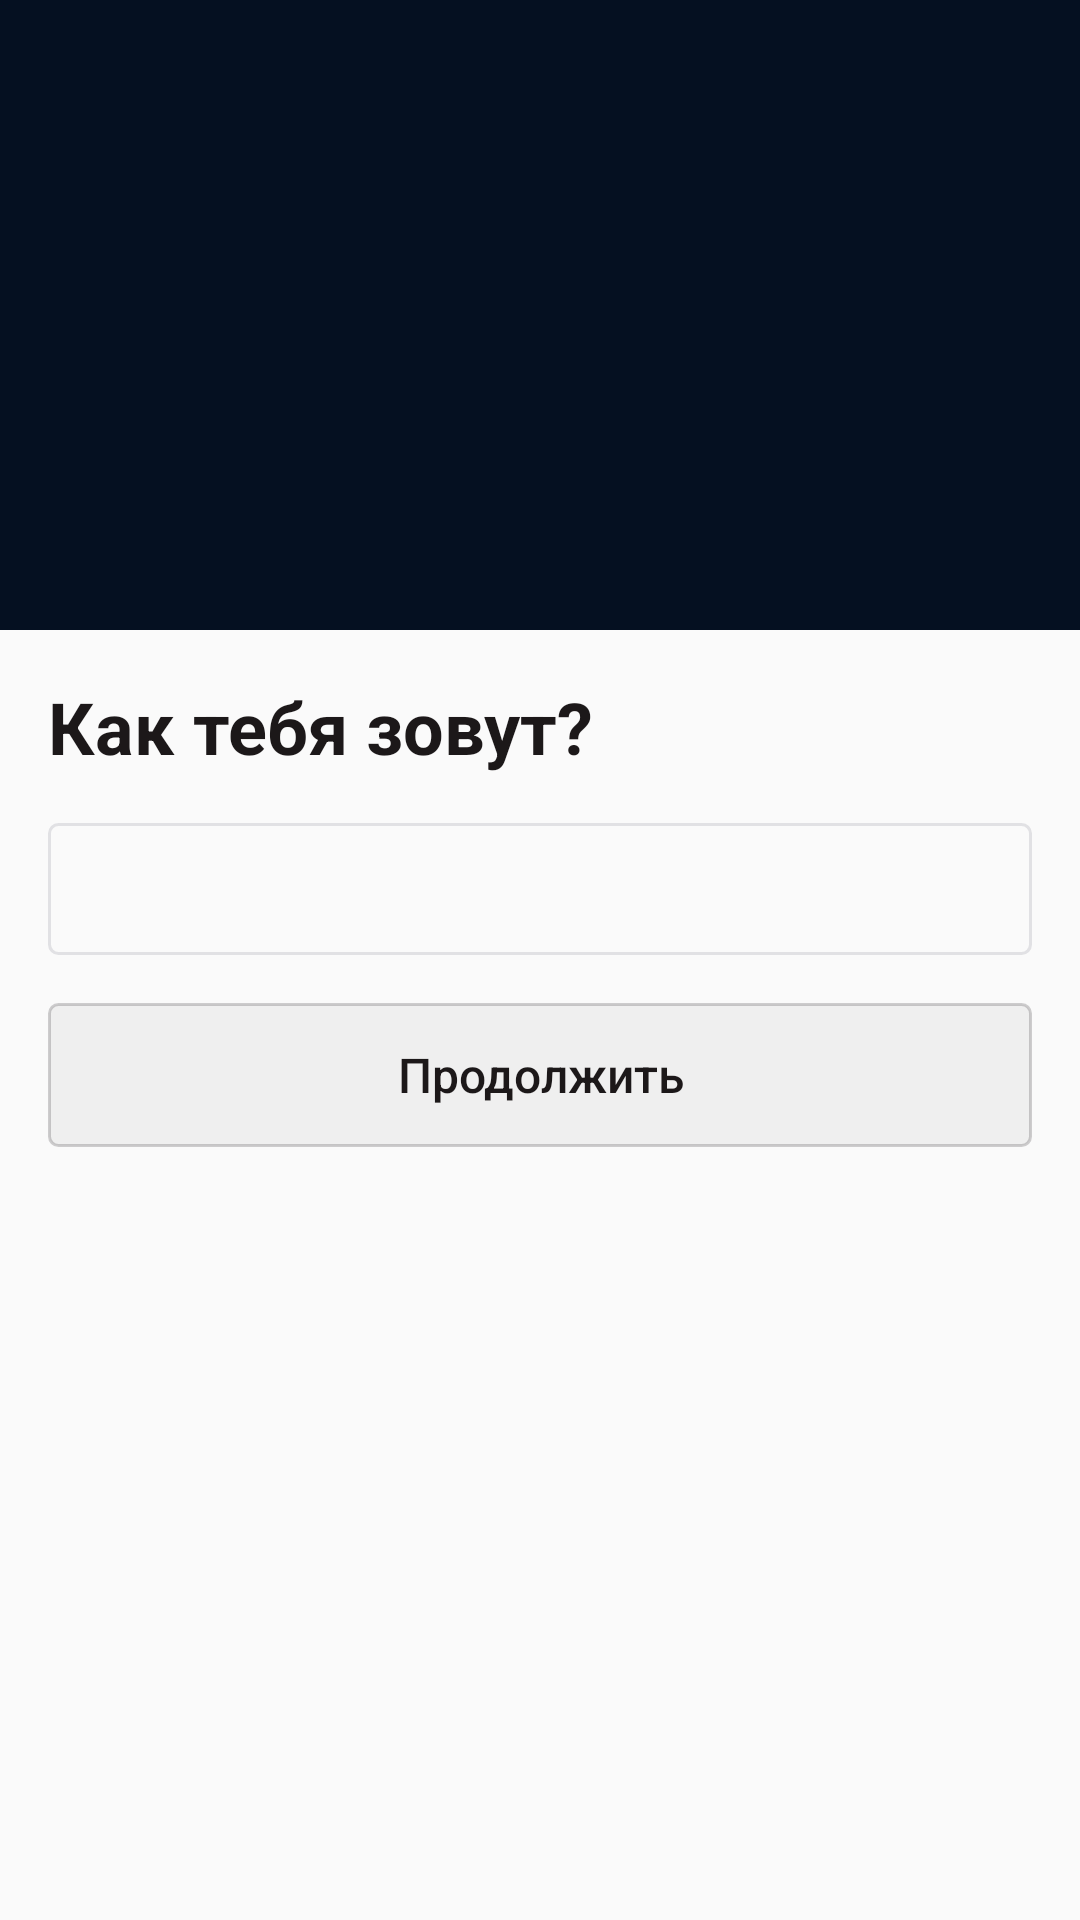

This screen was rendered from an Android layout file. Write that file and the resources it references.
<!-- AndroidManifest.xml: application theme Theme.ConfApp -->
<!-- res/layout/activity_hello.xml -->
<?xml version="1.0" encoding="utf-8"?>
<LinearLayout
    xmlns:android="http://schemas.android.com/apk/res/android"
    xmlns:app="http://schemas.android.com/apk/res-auto"
    xmlns:tools="http://schemas.android.com/tools"
    android:layout_width="match_parent"
    android:layout_height="match_parent"
    android:orientation="vertical"
    tools:context=".hello.presentation.HelloActivity"
    >

    <FrameLayout
        android:layout_width="match_parent"
        android:layout_height="@dimen/activity_hello_header_height"
        android:background="@color/activity_hello_header_background"
        >

        <ImageView
            android:layout_width="match_parent"
            android:layout_height="match_parent"
            android:scaleType="matrix"
            android:src="@drawable/bg"
            />

        <LinearLayout
            android:layout_width="match_parent"
            android:layout_height="match_parent"
            android:orientation="vertical"
            >

            <ImageView
                android:layout_width="match_parent"
                android:layout_height="wrap_content"
                android:layout_gravity="center"
                android:layout_marginTop="@dimen/activity_hello_logo_margin_top"
                android:src="@drawable/ic_logo_white"
                />

            <ImageView
                android:layout_width="wrap_content"
                android:layout_height="wrap_content"
                android:layout_gravity="center"
                android:src="@drawable/ic_virus"
                />

        </LinearLayout>
    </FrameLayout>

    <LinearLayout
        android:layout_width="match_parent"
        android:layout_height="match_parent"
        android:orientation="vertical"
        android:padding="@dimen/activity_hello_content_padding"
        >

        <TextView
            android:id="@+id/textView"
            android:layout_width="match_parent"
            android:layout_height="wrap_content"
            android:text="@string/activity_hello_what_is_your_name"
            android:textColor="@color/text_primary_dark"
            android:textSize="@dimen/activity_hello_title_size"
            android:textStyle="bold"
            />

        <EditText
            android:id="@+id/activity_hello_name_input"
            android:layout_width="match_parent"
            android:layout_height="@dimen/activity_hello_edit_text_height"
            android:layout_marginTop="@dimen/activity_hello_edit_text_margin_top"
            android:background="@drawable/edit_text_border"
            android:inputType="text"
            android:paddingHorizontal="@dimen/activity_hello_edit_text_padding_horizontal"
            />

        <Button
            android:id="@+id/activity_hello_continue_button"
            android:layout_width="match_parent"
            android:layout_height="wrap_content"
            android:layout_marginTop="@dimen/activity_hello_continue_button_margin_top"
            android:background="@drawable/button_background_selector"
            android:enabled="false"
            android:padding="@dimen/activity_hello_continue_button_padding"
            android:text="@string/action_continue"
            android:textAllCaps="false"
            android:textColor="@color/button_text_color_selector"
            android:textSize="@dimen/activity_hello_continue_button_text_size"
            />

    </LinearLayout>

</LinearLayout>
<!-- resources referenced by this layout -->
<resources>
  <color name="activity_hello_header_background">#051021</color>
  <color name="text_primary_dark">#1C1819</color>
  <dimen name="activity_hello_content_padding">16dp</dimen>
  <dimen name="activity_hello_continue_button_margin_top">16dp</dimen>
  <dimen name="activity_hello_continue_button_padding">10dp</dimen>
  <dimen name="activity_hello_continue_button_text_size">16sp</dimen>
  <dimen name="activity_hello_edit_text_height">44dp</dimen>
  <dimen name="activity_hello_edit_text_margin_top">16dp</dimen>
  <dimen name="activity_hello_edit_text_padding_horizontal">16dp</dimen>
  <dimen name="activity_hello_header_height">210dp</dimen>
  <dimen name="activity_hello_logo_margin_top">40dp</dimen>
  <dimen name="activity_hello_title_size">24sp</dimen>
  <!-- drawable button_background_selector (drawable) -->
  <?xml version="1.0" encoding="utf-8"?>
  <selector
      xmlns:android="http://schemas.android.com/apk/res/android"
      >
      <item
          android:drawable="@drawable/button_background_enabled"
          android:state_enabled="true"
          />
      <item
          android:drawable="@drawable/button_background_disabled"
          />
  </selector>
  <!-- drawable edit_text_border (drawable) -->
  <?xml version="1.0" encoding="utf-8"?>
  <shape
      xmlns:android="http://schemas.android.com/apk/res/android"
      android:shape="rectangle"
      >
      <solid
          android:color="@color/edit_text_background"
          />
      <stroke
          android:width="@dimen/edit_text_stroke_width"
          android:color="@color/edit_text_stroke"
          />
      <corners
          android:radius="@dimen/edit_text_corner_radius"
          />
  </shape>
  <string name="action_continue">Продолжить</string>
  <string name="activity_hello_what_is_your_name">Как тебя зовут?</string>
  <style name="Theme.ConfApp" parent="Theme.AppCompat.Light.NoActionBar">
          
          <item name="colorPrimary">@color/purple_500</item>
          <item name="colorPrimaryDark">@color/color_primary_dark</item>
          <item name="colorPrimaryVariant">@color/purple_700</item>
          <item name="colorOnPrimary">@color/white</item>
          
          <item name="colorSecondary">@color/teal_200</item>
          <item name="colorSecondaryVariant">@color/teal_700</item>
          <item name="colorOnSecondary">@color/black</item>
          
      </style>
  <!-- drawable button_background_enabled (drawable) -->
  <?xml version="1.0" encoding="utf-8"?>
  <shape
      xmlns:android="http://schemas.android.com/apk/res/android"
      android:shape="rectangle"
      >
      <solid
          android:color="@color/button_background_enabled"
          />
      <corners
          android:radius="@dimen/button_corners_radius"
          />
  </shape>
  <!-- drawable button_background_disabled (drawable) -->
  <?xml version="1.0" encoding="utf-8"?>
  <shape
      xmlns:android="http://schemas.android.com/apk/res/android"
      android:shape="rectangle"
      >
      <solid
          android:color="@color/button_background_disabled"
          />
      <stroke
          android:width="@dimen/button_stroke_width"
          android:color="@color/button_stroke_disabled"
          />
      <corners
          android:radius="@dimen/button_corners_radius"
          />
  </shape>
  <color name="edit_text_background">#00717171</color>
  <dimen name="edit_text_stroke_width">1dp</dimen>
  <color name="edit_text_stroke">#1C181932</color>
  <dimen name="edit_text_corner_radius">3dp</dimen>
  <color name="purple_500">#FF6200EE</color>
  <color name="color_primary_dark">#051021</color>
  <color name="purple_700">#FF3700B3</color>
  <color name="white">#FFFFFFFF</color>
  <color name="teal_200">#FF03DAC5</color>
  <color name="teal_700">#FF018786</color>
  <color name="black">#FF000000</color>
  <color name="button_background_enabled">#2A81DD</color>
  <dimen name="button_corners_radius">3dp</dimen>
  <color name="button_background_disabled">#1A858585</color>
  <dimen name="button_stroke_width">1dp</dimen>
  <color name="button_stroke_disabled">#331C1819</color>
</resources>
